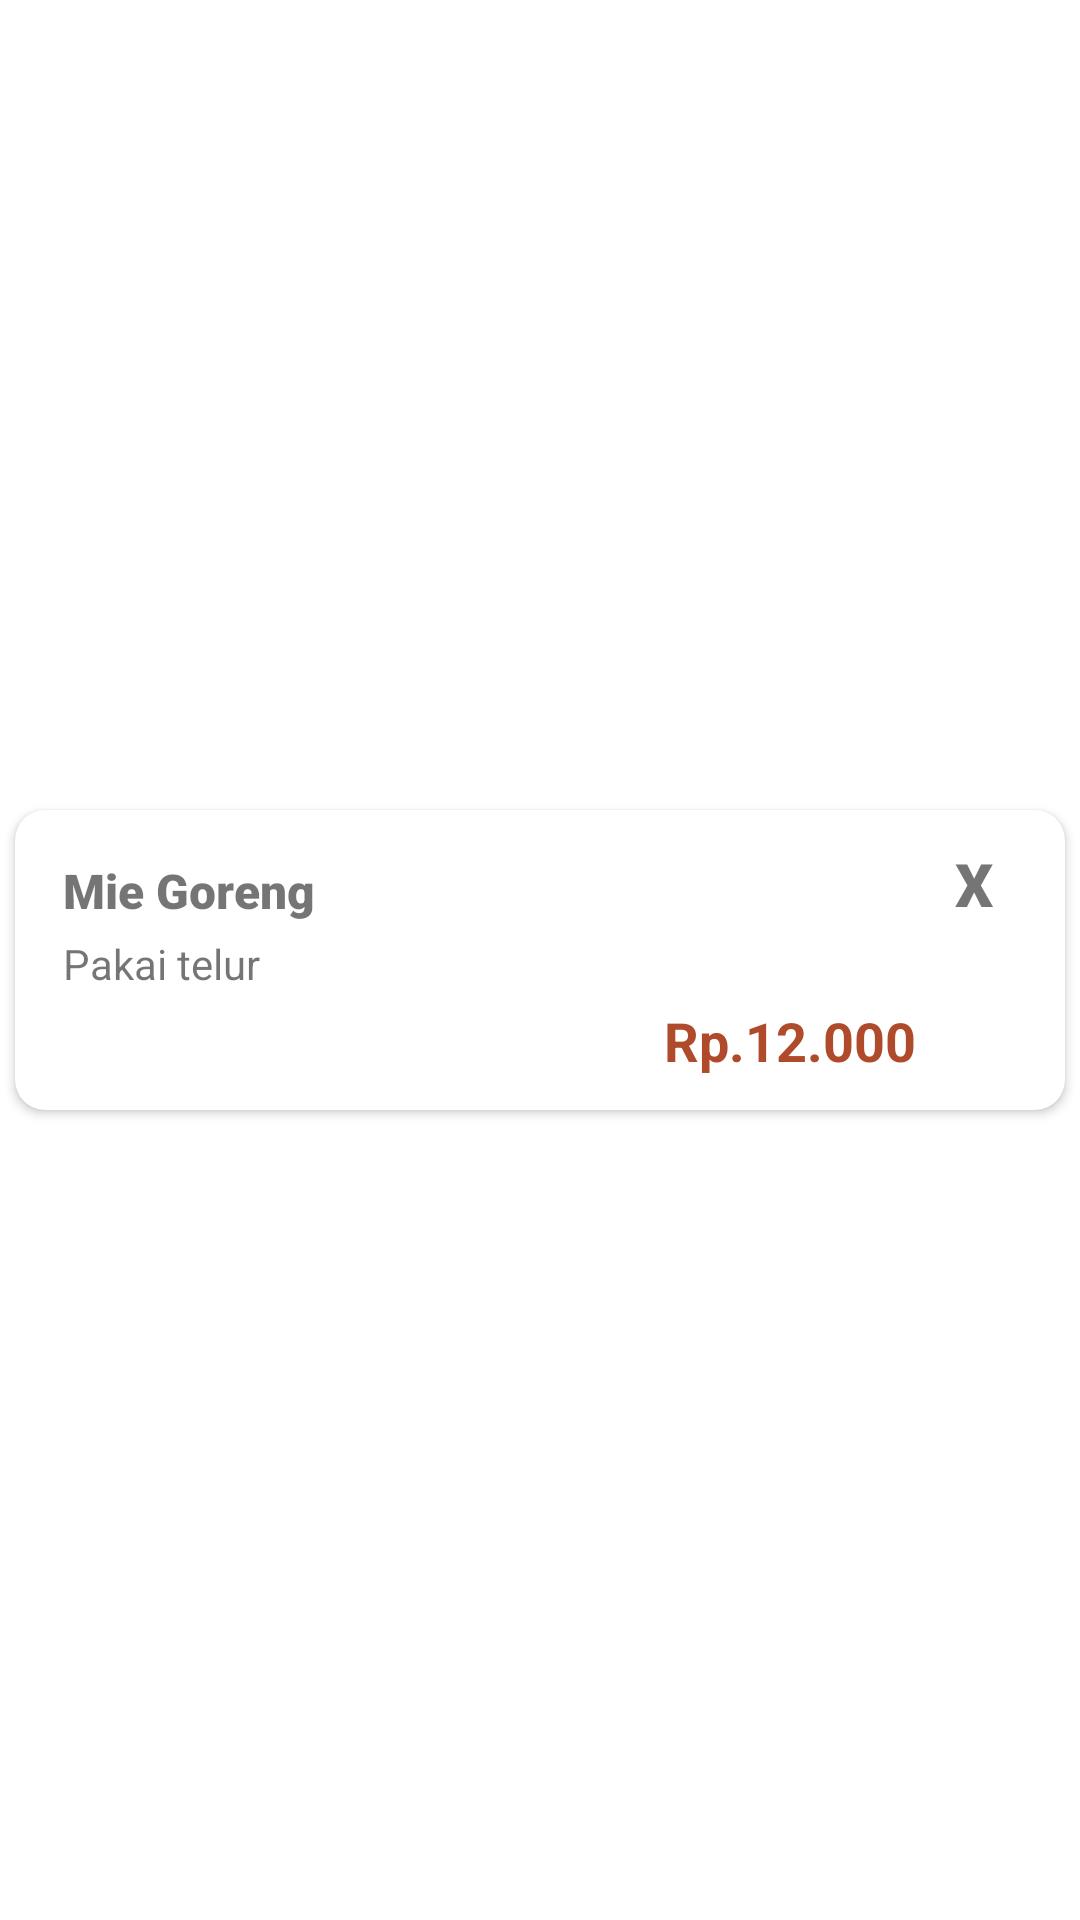

The Android layout XML behind this screen, and the referenced resources:
<!-- AndroidManifest.xml: application theme Theme.Ekantin -->
<!-- res/layout/single_list_keranjang.xml -->
<?xml version="1.0" encoding="utf-8"?>
<androidx.constraintlayout.widget.ConstraintLayout
    xmlns:android="http://schemas.android.com/apk/res/android"
    xmlns:app="http://schemas.android.com/apk/res-auto"
    xmlns:tools="http://schemas.android.com/tools"
    android:layout_width="match_parent"
    android:layout_height="wrap_content">

    <androidx.cardview.widget.CardView
        android:layout_width="match_parent"
        android:layout_margin="5sp"
        android:layout_height="100dp"
        app:cardCornerRadius="10dp"
        android:elevation="10px"
        app:layout_constraintBottom_toBottomOf="parent"
        app:layout_constraintEnd_toEndOf="parent"
        app:layout_constraintTop_toTopOf="parent">

        <androidx.constraintlayout.widget.ConstraintLayout
            android:layout_width="match_parent"
            android:layout_height="match_parent">

            <TextView
                android:id="@+id/txt_nama_menu"
                android:layout_width="wrap_content"
                android:layout_height="wrap_content"
                android:layout_marginStart="16dp"
                android:layout_marginTop="16dp"
                android:fontFamily="sans-serif-black"
                android:text="Mie Goreng"
                android:textSize="16sp"
                app:layout_constraintStart_toStartOf="parent"
                app:layout_constraintTop_toTopOf="parent" />

            <TextView
                android:id="@+id/txt_detail"
                android:layout_width="wrap_content"
                android:layout_height="wrap_content"
                android:layout_marginStart="16dp"
                android:layout_marginTop="4dp"
                android:text="Pakai telur"
                app:layout_constraintStart_toStartOf="parent"
                app:layout_constraintTop_toBottomOf="@+id/txt_nama_menu" />

            <TextView
                android:id="@+id/txt_hapus"
                android:layout_width="wrap_content"
                android:layout_height="wrap_content"
                android:layout_marginEnd="24dp"
                android:fontFamily="sans-serif-black"
                android:text="X"
                android:textSize="20sp"
                app:layout_constraintBottom_toBottomOf="parent"
                app:layout_constraintEnd_toEndOf="parent"
                app:layout_constraintTop_toTopOf="parent"
                app:layout_constraintVertical_bias="0.15" />

            <TextView
                android:id="@+id/txt_harga"
                android:layout_width="wrap_content"
                android:layout_height="wrap_content"
                android:layout_marginTop="4dp"
                android:text="Rp.12.000"
                android:textStyle="bold"
                android:textColor="@color/orange"
                android:textSize="18sp"
                app:layout_constraintBottom_toBottomOf="parent"
                app:layout_constraintEnd_toEndOf="parent"
                app:layout_constraintHorizontal_bias="0.813"
                app:layout_constraintStart_toStartOf="parent"
                app:layout_constraintTop_toBottomOf="@+id/txt_detail"
                app:layout_constraintVertical_bias="0.0" />
        </androidx.constraintlayout.widget.ConstraintLayout>
    </androidx.cardview.widget.CardView>

</androidx.constraintlayout.widget.ConstraintLayout>
<!-- resources referenced by this layout -->
<resources>
  <color name="orange">#AF4A2A</color>
  <style name="Theme.Ekantin" parent="Theme.MaterialComponents.DayNight.NoActionBar">
          
          <item name="colorPrimary">@color/purple_500</item>
          <item name="colorPrimaryVariant">@color/purple_700</item>
          <item name="colorOnPrimary">@color/white</item>
          
          <item name="colorSecondary">@color/teal_200</item>
          <item name="colorSecondaryVariant">@color/teal_700</item>
          <item name="colorOnSecondary">@color/black</item>
          
          <item name="android:statusBarColor">?attr/colorPrimaryVariant</item>
          
      </style>
  <color name="purple_500">#FF6200EE</color>
  <color name="purple_700">#FF3700B3</color>
  <color name="white">#FFFFFFFF</color>
  <color name="teal_200">#FF03DAC5</color>
  <color name="teal_700">#FF018786</color>
  <color name="black">#FF000000</color>
</resources>
